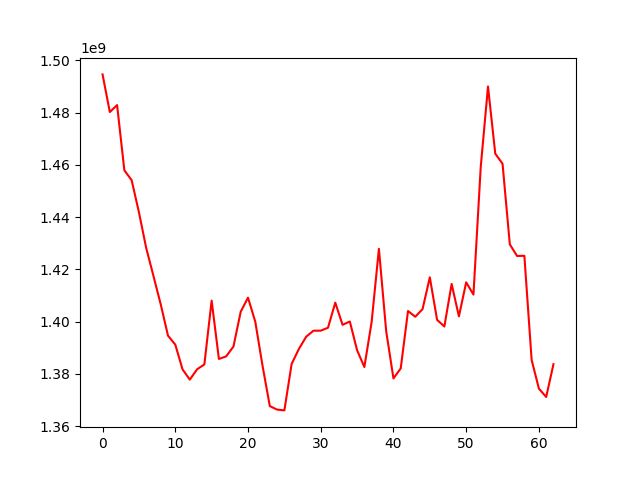

The data file committed next to this chart (first rows):
, 0
0, 1494670320
1, 1480242719
2, 1482913404
3, 1457932388
4, 1454153184
5, 1441912839
6, 1428200537
7, 1417462437
8, 1406594504
9, 1394604050
10, 1391187531
11, 1381692858
12, 1377761358
13, 1381723825
14, 1383589496
15, 1408018597
16, 1385681278
17, 1386673247
18, 1390451338
19, 1403786765
20, 1409159881
21, 1399946085
22, 1383054311
23, 1367612499
24, 1366292137
25, 1365978137
26, 1383759958
27, 1389534489
28, 1394199029
29, 1396502894
30, 1396519937
31, 1397637093
32, 1407250810
33, 1398756138
34, 1400028205
35, 1389023342
36, 1382595755
37, 1399849150
38, 1427859121
39, 1396335378
40, 1378218847
41, 1382063950
42, 1404047330
43, 1401850499
44, 1404761150
45, 1416952958
46, 1400660826
47, 1398114730
48, 1414412874
49, 1401999408
50, 1415026651
51, 1410340188
52, 1459188117
53, 1490035817
54, 1464311317
55, 1460446057
56, 1429572413
57, 1425120108
58, 1425198874
59, 1385309060
... 3 more rows
